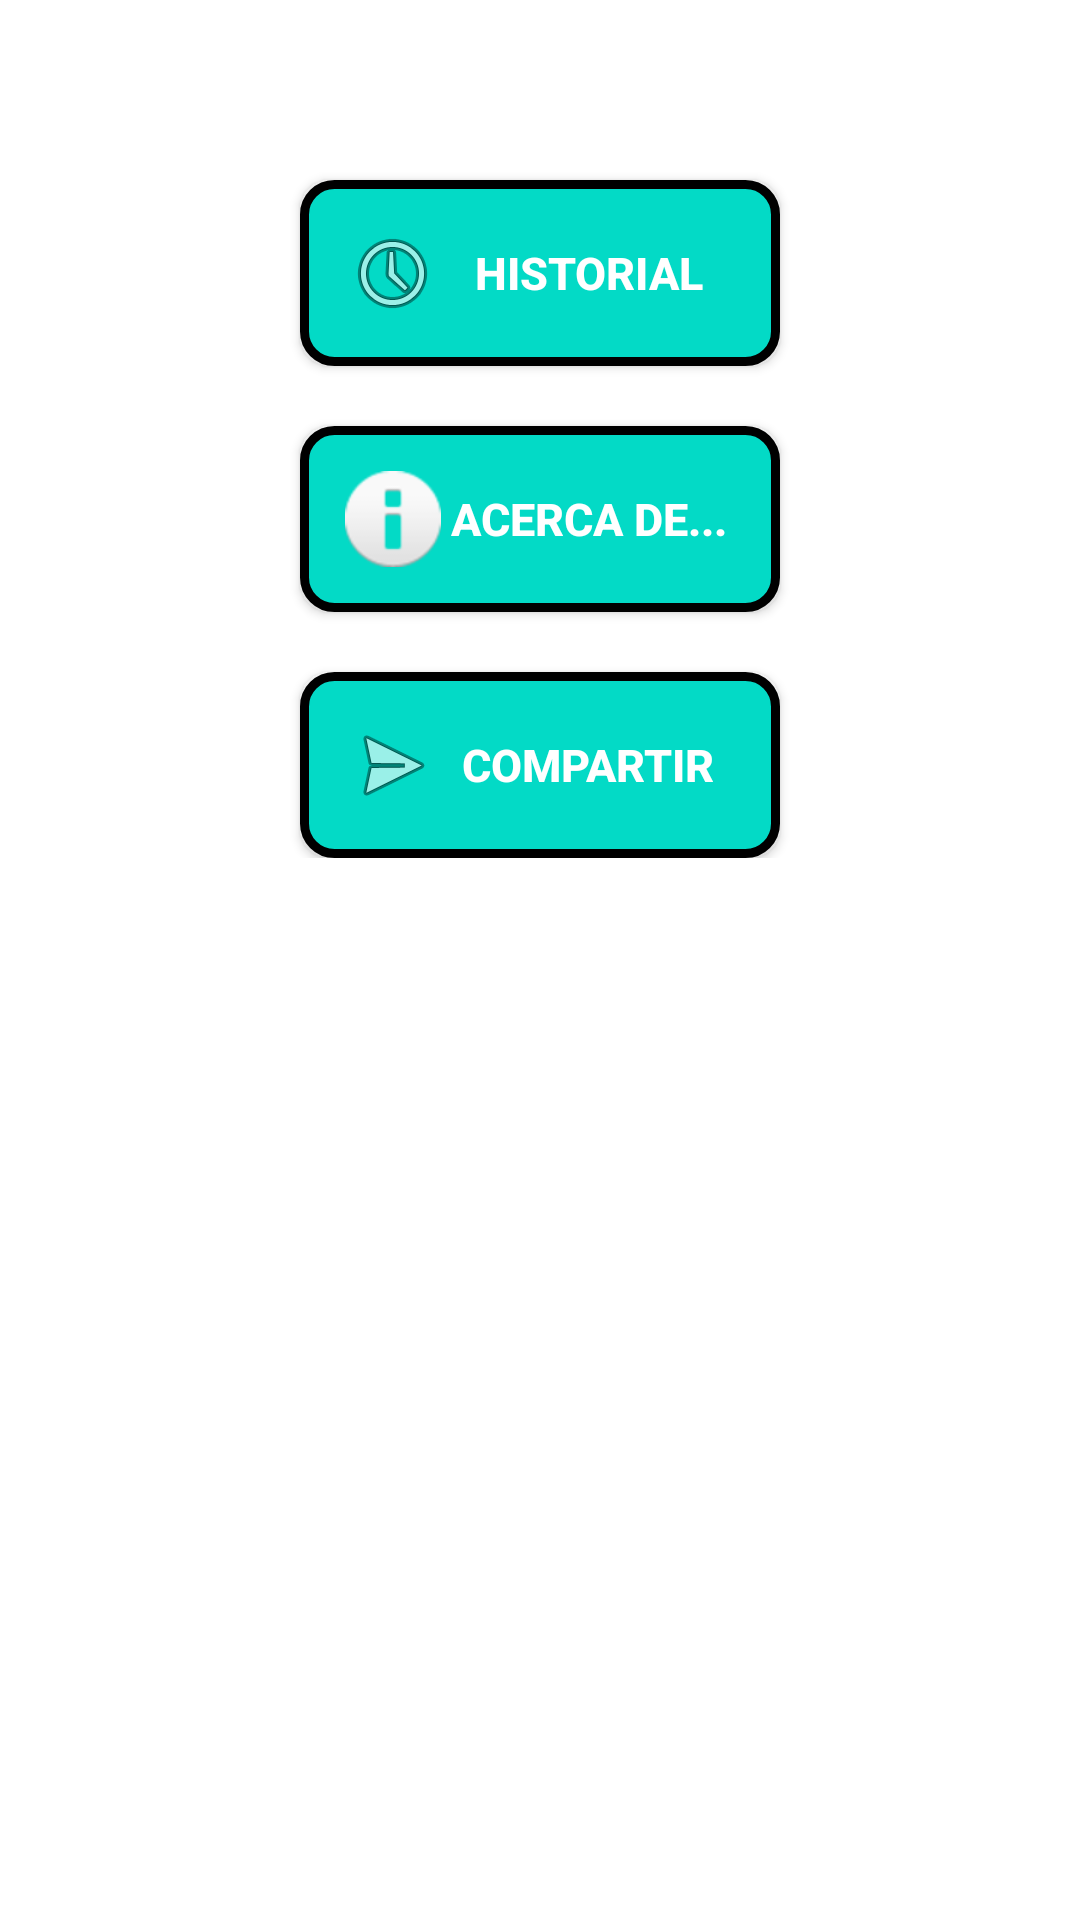

This screen was rendered from an Android layout file. Write that file and the resources it references.
<!-- AndroidManifest.xml: application theme Theme.HuertoValenciano -->
<!-- res/layout/settings_activity.xml -->
<ScrollView xmlns:android="http://schemas.android.com/apk/res/android"
    xmlns:app="http://schemas.android.com/apk/res-auto"
    xmlns:tools="http://schemas.android.com/tools"
    android:layout_width="match_parent"
    android:layout_height="match_parent">

        <LinearLayout
            android:layout_width="match_parent"
            android:layout_height="wrap_content"
            android:orientation="vertical">

            <FrameLayout
                android:id="@+id/settings"
                android:layout_width="match_parent"
                android:layout_height="wrap_content">

            </FrameLayout>

            <androidx.constraintlayout.widget.ConstraintLayout
                android:layout_width="match_parent"
                android:layout_height="wrap_content"
                android:layout_gravity="center"
                tools:context=".vista.BotonesActivity">

                <android.widget.Button
                    android:id="@+id/btnDonar"
                    style="@style/botonBordeRedondo"
                    android:layout_width="160dp"
                    android:layout_height="wrap_content"
                    android:drawableStart="@drawable/ic_baseline_attach_money_24"
                    android:text="Donar"
                    android:visibility="gone"
                    app:layout_constraintEnd_toEndOf="parent"
                    app:layout_constraintTop_toBottomOf="@+id/btnHistorial" />

                <android.widget.Button
                    android:id="@+id/btnCompartir"
                    style="@style/botonBordeRedondo"
                    android:layout_width="160dp"
                    android:layout_height="wrap_content"
                    android:drawableStart="@android:drawable/ic_menu_send"
                    android:text="Compartir"
                    app:layout_constraintEnd_toEndOf="parent"
                    app:layout_constraintStart_toStartOf="parent"
                    app:layout_constraintTop_toBottomOf="@+id/btnAcercaDe" />

                <android.widget.Button
                    android:id="@+id/btnAcercaDe"
                    style="@style/botonBordeRedondo"
                    android:layout_width="160dp"
                    android:layout_height="wrap_content"
                    android:drawableStart="@android:drawable/ic_dialog_info"
                    android:text="@string/acerca_de"
                    app:layout_constraintEnd_toEndOf="parent"
                    app:layout_constraintStart_toStartOf="parent"
                    app:layout_constraintTop_toBottomOf="@+id/btnHistorial" />

                <android.widget.Button
                    android:id="@+id/btnHistorial"
                    style="@style/botonBordeRedondo"
                    android:layout_width="160dp"
                    android:layout_height="wrap_content"
                    android:layout_marginTop="60dp"
                    android:drawableStart="@android:drawable/ic_menu_recent_history"
                    android:text="Historial"
                    app:layout_constraintEnd_toEndOf="parent"
                    app:layout_constraintStart_toStartOf="parent"
                    app:layout_constraintTop_toTopOf="parent" />

            </androidx.constraintlayout.widget.ConstraintLayout>
        </LinearLayout>
    </ScrollView>
<!-- resources referenced by this layout -->
<resources>
  <!-- drawable ic_baseline_attach_money_24 (drawable) -->
  <vector xmlns:android="http://schemas.android.com/apk/res/android"
      android:width="30dp"
      android:height="31dp"
      android:viewportWidth="30"
      android:viewportHeight="30"
      android:tint="?attr/colorControlNormal">
    <path
        android:fillColor="@android:color/white"
        android:pathData="M11.8,10.9c-2.27,-0.59 -3,-1.2 -3,-2.15 0,-1.09 1.01,-1.85 2.7,-1.85 1.78,0 2.44,0.85 2.5,2.1h2.21c-0.07,-1.72 -1.12,-3.3 -3.21,-3.81V3h-3v2.16c-1.94,0.42 -3.5,1.68 -3.5,3.61 0,2.31 1.91,3.46 4.7,4.13 2.5,0.6 3,1.48 3,2.41 0,0.69 -0.49,1.79 -2.7,1.79 -2.06,0 -2.87,-0.92 -2.98,-2.1h-2.2c0.12,2.19 1.76,3.42 3.68,3.83V21h3v-2.15c1.95,-0.37 3.5,-1.5 3.5,-3.55 0,-2.84 -2.43,-3.81 -4.7,-4.4z"/>
  </vector>
  <string name="acerca_de">Acerca de...</string>
  <style name="botonBordeRedondo">
          <item name="android:background">@drawable/boton_borde_redondo</item>
          <item name="android:layout_width">match_parent</item>
          <item name="android:layout_marginTop">20dp</item>
          <item name="android:layout_marginStart">10dp</item>
          <item name="android:layout_marginEnd">10dp</item>
          <item name="android:textColor">@color/white</item>
          <item name="android:textSize">15sp</item>
          <item name="android:textStyle">bold</item>
  
      </style>
  <style name="Theme.HuertoValenciano" parent="Theme.MaterialComponents.DayNight.NoActionBar">
          
          <item name="colorPrimary">@color/purple_500</item>
          <item name="colorPrimaryVariant">@color/purple_700</item>
          <item name="colorOnPrimary">@color/white</item>
          
          <item name="colorSecondary">@color/teal_200</item>
          <item name="colorSecondaryVariant">@color/teal_700</item>
          <item name="colorOnSecondary">@color/black</item>
          
          <item name="android:statusBarColor" tools:targetApi="l">?attr/colorPrimaryVariant</item>
          
      </style>
  <!-- drawable boton_borde_redondo (drawable) -->
  <?xml version="1.0" encoding="utf-8"?>
  <shape xmlns:android="http://schemas.android.com/apk/res/android" android:shape="rectangle">
      <solid android:color="@color/design_default_color_secondary"/>
  
      <stroke android:width="3dp"
          android:color="@color/black"/>
  
      <padding android:left="15dp"
          android:top="15dp"
          android:right="15dp"
          android:bottom="15dp"/>
  
      <corners android:radius="30px"/>
  </shape>
  <color name="white">#FFFFFFFF</color>
  <color name="purple_500">#FF6200EE</color>
  <color name="purple_700">#FF3700B3</color>
  <color name="teal_200">#FF03DAC5</color>
  <color name="teal_700">#FF018786</color>
  <color name="black">#FF000000</color>
</resources>
